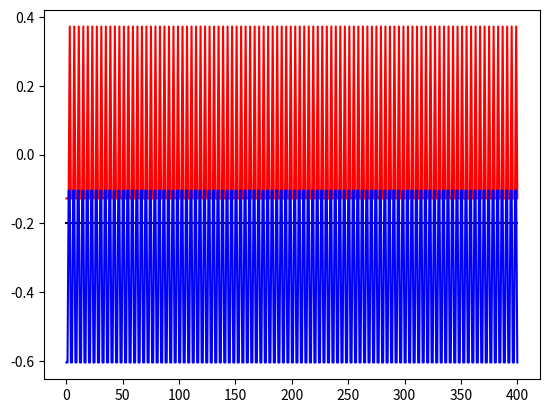

Recreate this plot in Python.


import numpy as np
import matplotlib.pyplot as plt

class perceptron:
    def __init__(self, n):
        self.pesos = np.random.randn(n)
        self.n = n
    
    def propagacion(self, entradas):
        
        self.salida = 1 * (self.pesos.dot(entradas) > 0)
        self.entradas = entradas

    def actualizacion(self, alfa, salida):

        for i in range(0, self.n):
            self.pesos[i] = self.pesos[i] + alfa * (salida - self.salida)* self.entradas[i]


perceptron_and = perceptron(3)
ejemplos = np.array([[0, 0, 0, 0],[0, 0, 1, 1],[0, 1, 0, 1],[0, 1, 1, 0],[1, 0, 0, 1],[1, 0, 1, 0],[1, 1, 0, 0],[1, 1, 1, 1]])



grad_pesos = [perceptron_and.pesos]
for epoca in range(0, 100):
    for i in range(0, 4):
        perceptron_and.propagacion(ejemplos[i,0:3])
        perceptron_and.actualizacion(0.5, ejemplos[i,3])
        grad_pesos = np.concatenate((grad_pesos, [perceptron_and.pesos]), axis = 0)

plt.plot(grad_pesos[:,0],'k')
plt.plot(grad_pesos[:,1],'r')
plt.plot(grad_pesos[:,2],'b')

plt.show()